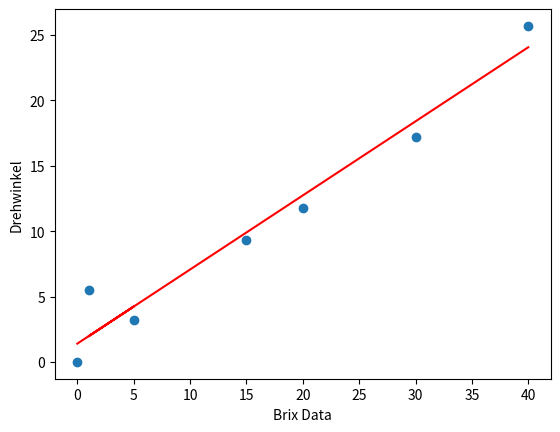

Here is the Python script that generated this plot:
import numpy as np
import matplotlib.pyplot  as plt


Brix_data = np.array([0.0,5.0,1.0,15.0,20.0,30.0,40.0], dtype=float)
Drehwinkel_data = np.array([0,3.2,5.5,9.3,11.8,17.2,25.7], dtype=float)

p = np.polyfit(Brix_data,Drehwinkel_data,1)
yfit = p[0]*Brix_data + p[1] #yfit = np.polyval(p, x)


print("Brix data Data: ", Brix_data)
print("Drehwinkel Data: ", Drehwinkel_data)
print("polyfit: " , p)
print("yfit: ", yfit)

plt.figure()
plt.plot(Brix_data,Drehwinkel_data,'o')
plt.plot(Brix_data,yfit,'r')
plt.xlabel('Brix Data')
plt.ylabel('Drehwinkel')
Steigung = p[0]

print("Steigung: ", Steigung)
plt.show()
